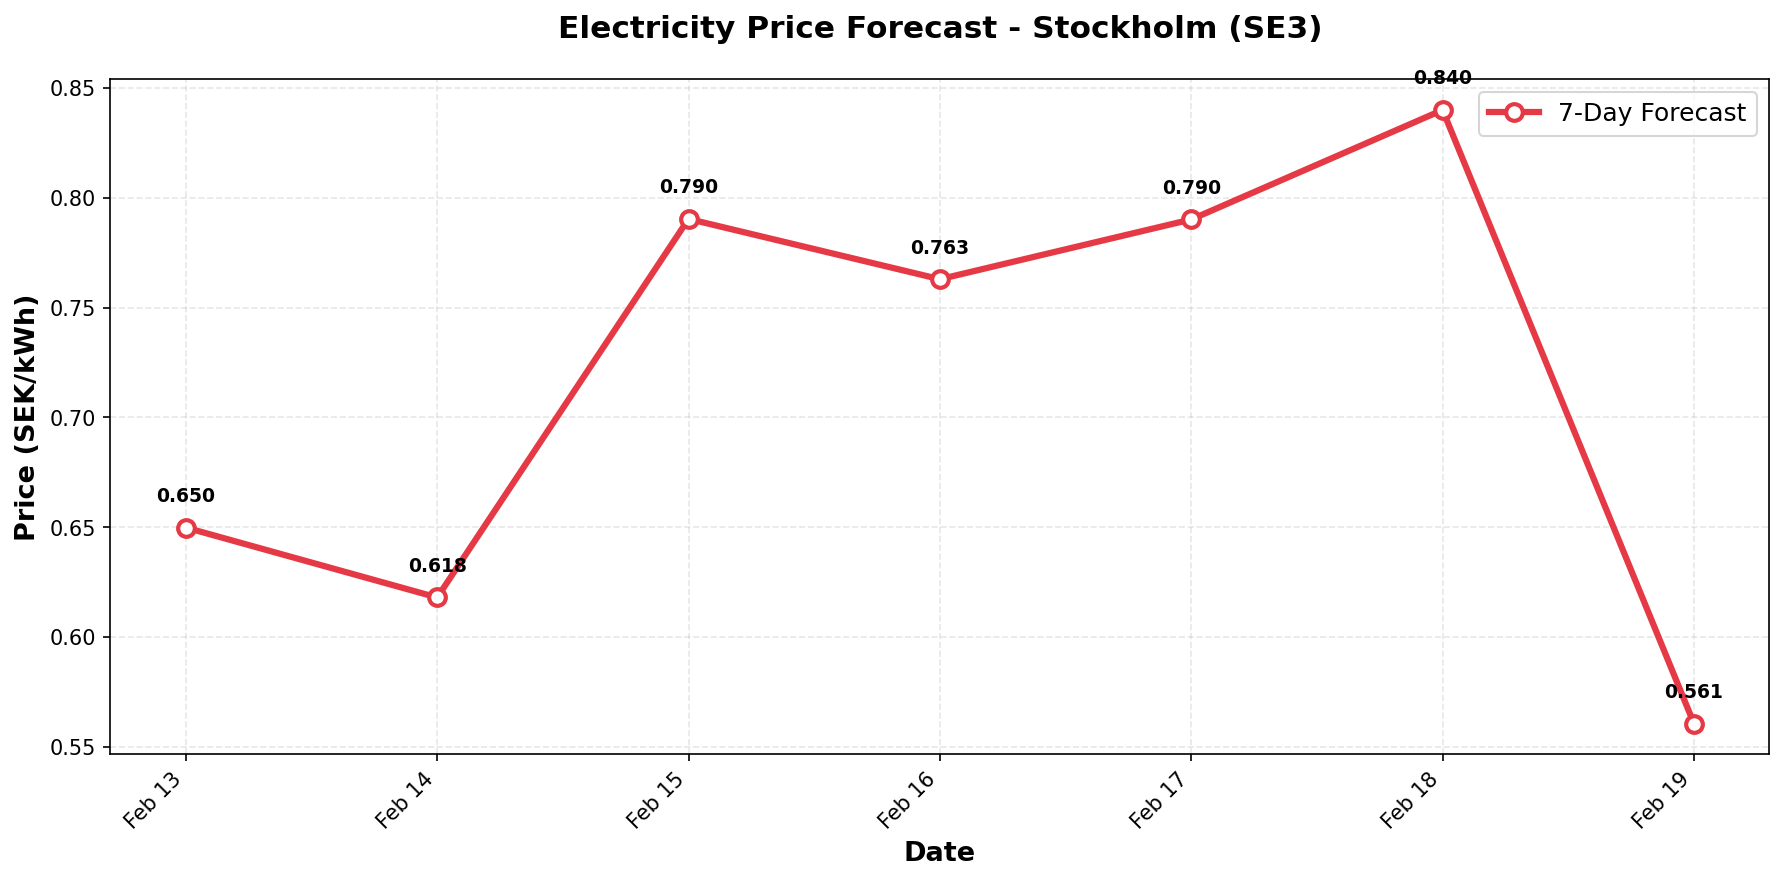

The table this chart was drawn from, first rows:
date, predicted_price
2026-02-13, 0.6498
2026-02-14, 0.618
2026-02-15, 0.7904
2026-02-16, 0.7629
2026-02-17, 0.7901
2026-02-18, 0.84
2026-02-19, 0.5605
